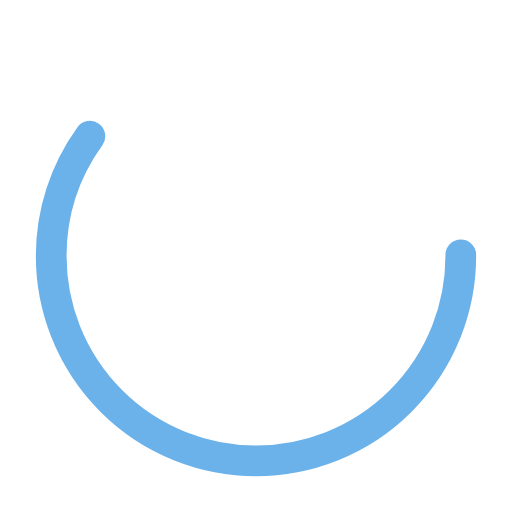
t = 0.00 s
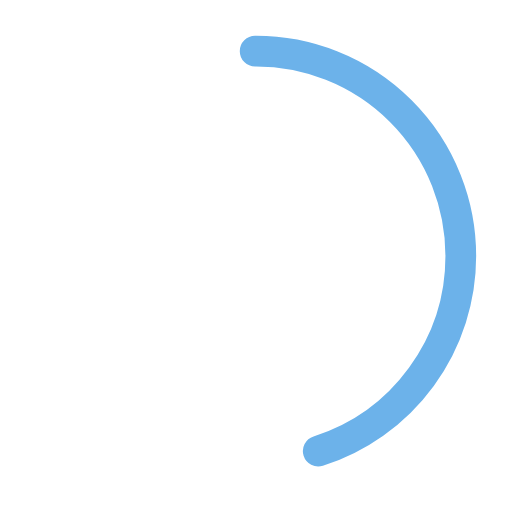
t = 0.25 s
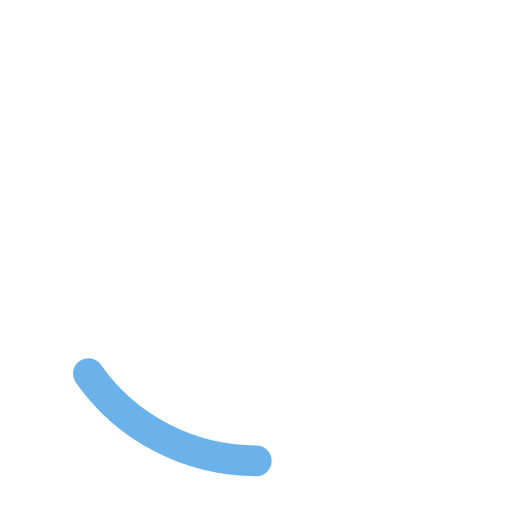
t = 0.75 s
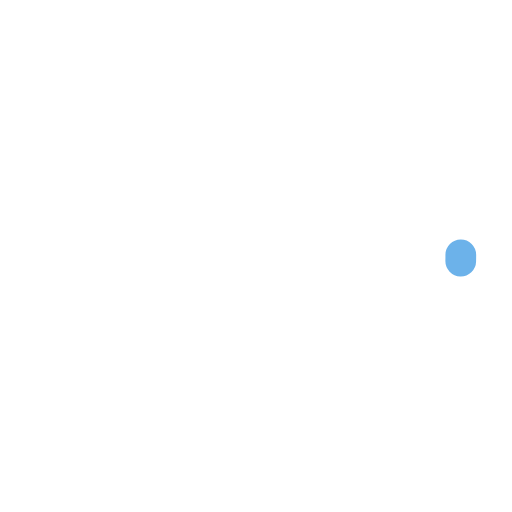
t = 1.00 s
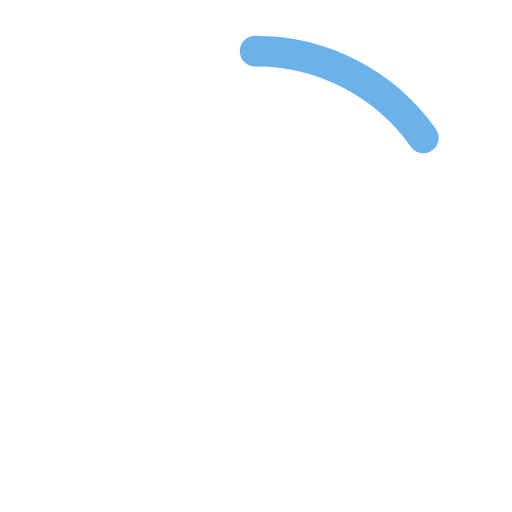
t = 1.25 s
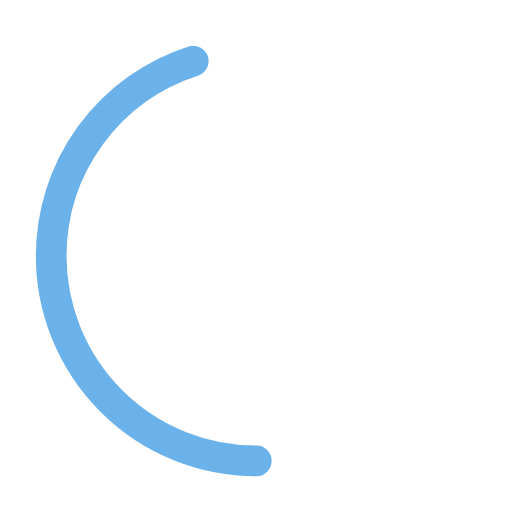
t = 1.75 s

The animated SVG that drew these frames (rendered in a browser with its animation timeline set to each time). Animation: 2 SMIL elements (animate=2); one cycle of 2.00 s, repeats indefinitely.

<svg width='160px' height='160px' xmlns="http://www.w3.org/2000/svg" viewBox="0 0 100 100" preserveAspectRatio="xMidYMid" class="uil-ring-alt"><rect x="0" y="0" width="100" height="100" fill="none" class="bk"/><circle cx="50" cy="50" r="40" stroke="transparent" fill="none" stroke-width="10" stroke-linecap="round"/><circle cx="50" cy="50" r="40" stroke="#6CB2EA" fill="none" stroke-width="6" stroke-linecap="round"><animate attributeName="stroke-dashoffset" dur="2s" repeatCount="indefinite" from="0" to="502"/><animate attributeName="stroke-dasharray" dur="2s" repeatCount="indefinite" values="150.6 100.4;1 250;150.6 100.4"/></circle></svg>
